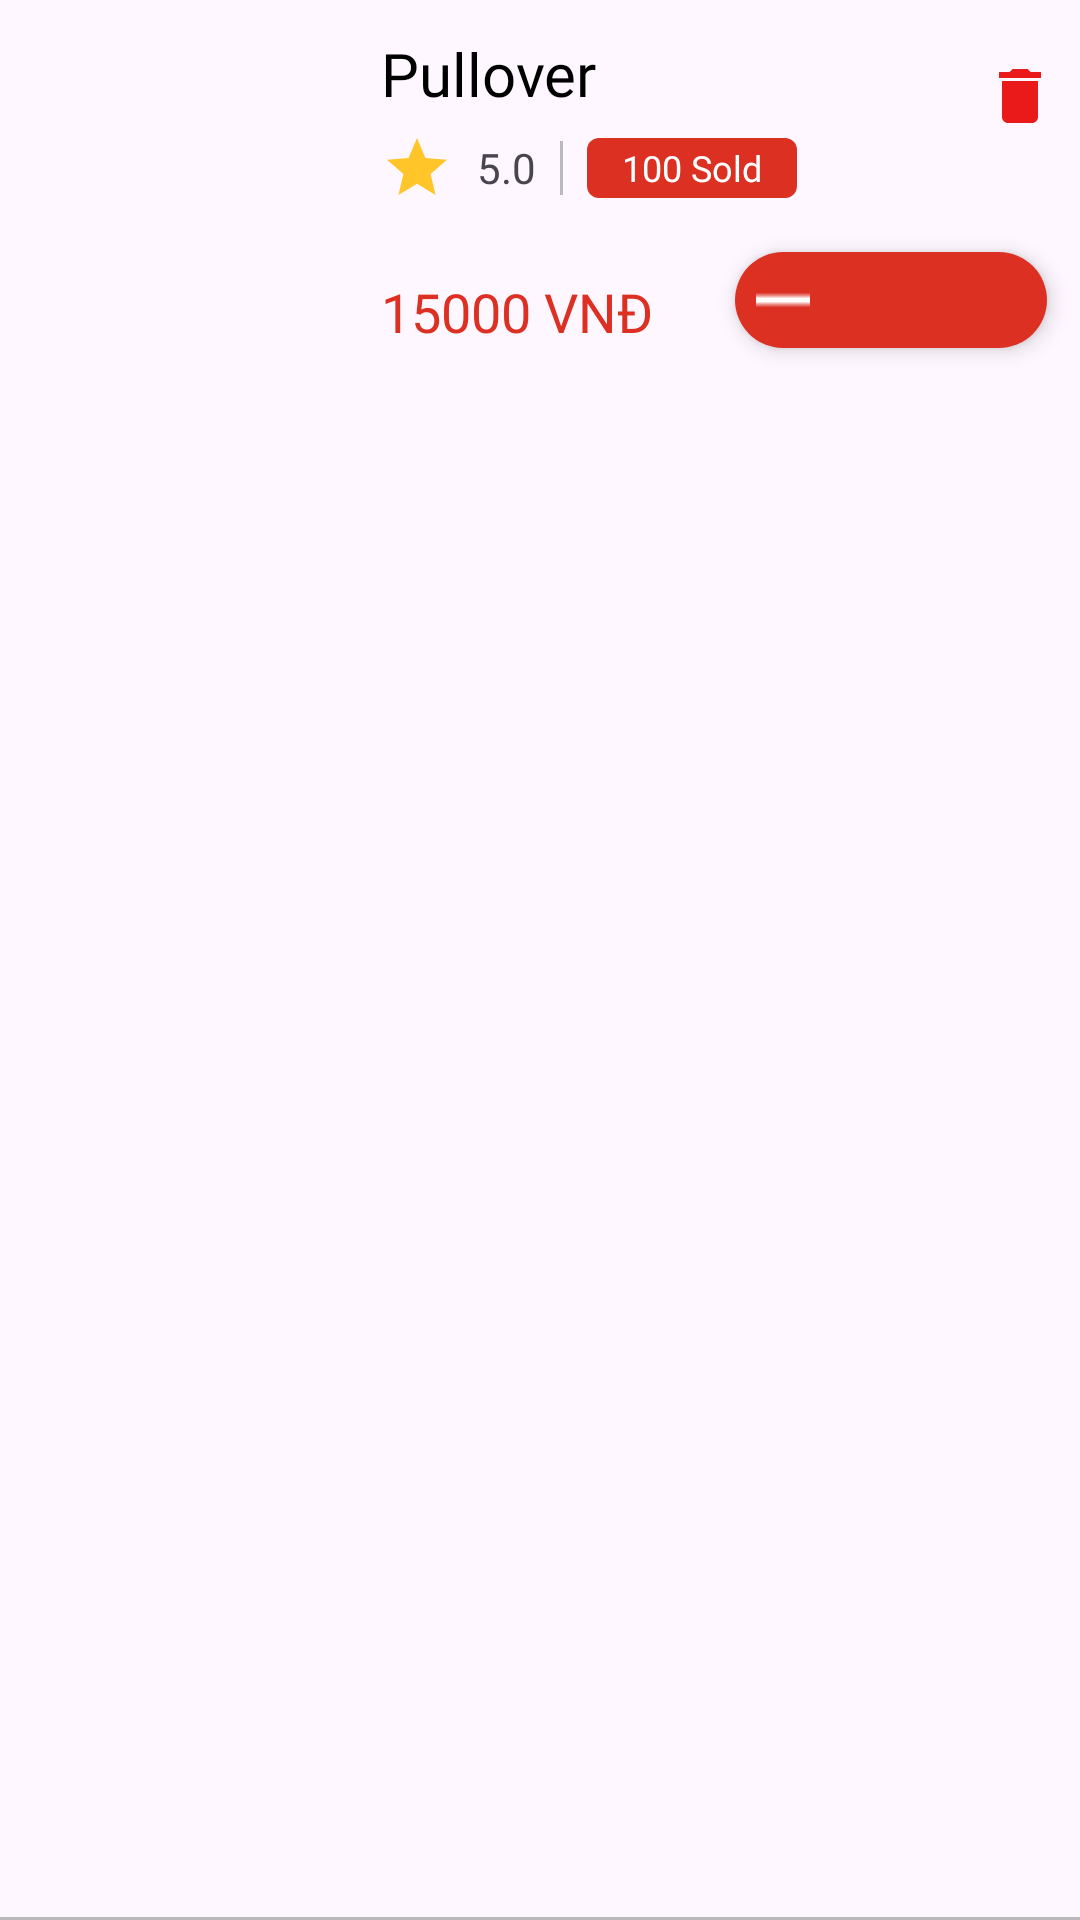

Write the Android layout XML for this screen, with the resource values it uses.
<!-- AndroidManifest.xml: application theme Theme.BookStoreApp -->
<!-- res/layout/cart_item.xml -->
<?xml version="1.0" encoding="utf-8"?>
<androidx.constraintlayout.widget.ConstraintLayout
    xmlns:android="http://schemas.android.com/apk/res/android"
    xmlns:app="http://schemas.android.com/apk/res-auto"
    android:layout_width="match_parent"
    android:layout_height="wrap_content"
    android:layout_marginEnd="20dp"
    android:layout_marginStart="20dp"
    android:layout_marginTop="20dp"
    android:layout_marginBottom="7dp">

    <View
        android:id="@+id/line"
        android:layout_width="0dp"
        android:layout_height="1dp"
        android:background="@color/GreyV2"
        app:layout_constraintStart_toStartOf="@+id/imageProduct"
        app:layout_constraintEnd_toEndOf="parent"
        app:layout_constraintBottom_toBottomOf="parent" />

    <com.google.android.material.imageview.ShapeableImageView
        android:id="@+id/imageProduct"
        android:layout_width="116dp"
        android:layout_height="116dp"
        android:layout_marginBottom="12dp"
        app:layout_constraintBottom_toBottomOf="@+id/line"
        app:layout_constraintStart_toStartOf="parent"
        app:layout_constraintTop_toTopOf="parent"
        app:layout_constraintVertical_bias="0.0"
        app:shapeAppearanceOverlay="@style/roundedCorners" />

    <TextView
        android:id="@+id/nameProduct"
        android:layout_width="0dp"
        android:layout_height="wrap_content"
        android:layout_marginStart="11dp"
        android:layout_marginTop="11dp"
        android:layout_marginEnd="11dp"
        android:fontFamily="@font/metropolis_bold"
        android:text="Pullover"
        android:textColor="#000"
        android:textSize="20sp"
        app:layout_constraintEnd_toStartOf="@+id/delete"
        app:layout_constraintStart_toEndOf="@+id/imageProduct"
        app:layout_constraintTop_toTopOf="parent" />

    <LinearLayout
        android:id="@+id/linearLayout4"
        android:layout_width="wrap_content"
        android:layout_height="wrap_content"
        android:layout_marginTop="6dp"
        android:gravity="center_vertical"
        android:orientation="horizontal"
        app:layout_constraintStart_toStartOf="@+id/nameProduct"
        app:layout_constraintTop_toBottomOf="@+id/nameProduct">

        <ImageView
            android:id="@+id/Rating"
            android:layout_width="wrap_content"
            android:layout_height="wrap_content"
            android:layout_marginEnd="8dp"
            android:src="@drawable/ic_baseline_star_24" />

        <TextView
            android:id="@+id/rateReview"
            android:layout_width="wrap_content"
            android:layout_height="wrap_content"
            android:maxLength="3"
            android:fontFamily="@font/metropolis_medium"
            android:text="5.0" />

        <View
            android:layout_width="1dp"
            android:layout_height="18dp"
            android:layout_marginStart="8dp"
            android:layout_marginEnd="8dp"
            android:background="@color/GreyV2" />

        <RelativeLayout
            android:id="@+id/BgReview"
            android:layout_width="70dp"
            android:layout_height="20dp"
            android:layout_marginEnd="9dp"
            android:background="@drawable/bg_edit_text"
            android:backgroundTint="@color/colorPrimary">

            <TextView
                android:id="@+id/countSold"
                android:layout_width="wrap_content"
                android:layout_height="wrap_content"
                android:layout_centerInParent="true"
                android:fontFamily="@font/metropolis_medium"
                android:text="100 Sold"
                android:textColor="@color/White"
                android:textSize="12sp" />
        </RelativeLayout>


    </LinearLayout>

    <TextView
        android:id="@+id/priceProduct"
        android:layout_width="wrap_content"
        android:layout_height="wrap_content"
        android:fontFamily="@font/metropolis_black"
        android:text="15000 VNĐ"
        android:textColor="@color/colorPrimary"
        android:textSize="18sp"
        app:layout_constraintBottom_toBottomOf="@+id/linearLayout5"
        app:layout_constraintStart_toStartOf="@+id/nameProduct"
        app:layout_constraintTop_toBottomOf="@+id/linearLayout4"
        app:layout_constraintVertical_bias="1.0" />

    <LinearLayout
        android:id="@+id/linearLayout5"
        android:layout_width="wrap_content"
        android:layout_height="wrap_content"
        android:layout_marginEnd="11dp"
        android:background="@drawable/counter_items"
        android:elevation="4dp"
        android:orientation="horizontal"
        app:layout_constraintBottom_toBottomOf="@+id/imageProduct"
        app:layout_constraintEnd_toEndOf="parent">

        <RelativeLayout
            android:layout_width="32dp"
            android:layout_height="32dp"
            android:padding="7dp">

            <ImageButton
                android:id="@+id/minus"
                android:layout_width="24dp"
                android:layout_height="24dp"
                android:background="@color/transparent"
                android:src="@drawable/minus"
                app:tint="@color/White" />
        </RelativeLayout>

        <TextView
            android:id="@+id/quantity"
            android:layout_width="40dp"
            android:layout_height="32dp"
            android:textSize="20sp"
            android:gravity="center_vertical|center_horizontal"
            android:textColor="@color/White" />

        <RelativeLayout
            android:layout_width="32dp"
            android:layout_height="32dp"
            android:padding="7dp">

            <ImageButton
                android:id="@+id/plus"
                android:layout_width="24dp"
                android:layout_height="24dp"
                android:background="@color/transparent"
                android:src="@drawable/plus"
                app:tint="@color/White" />
        </RelativeLayout>

    </LinearLayout>

    <ImageButton
        android:id="@+id/delete"
        android:layout_width="40dp"
        android:layout_height="40dp"
        android:layout_marginTop="12dp"
        android:background="@color/transparent"
        android:src="@drawable/ic_delete"
        app:layout_constraintEnd_toEndOf="parent"
        app:layout_constraintTop_toTopOf="parent" />

</androidx.constraintlayout.widget.ConstraintLayout>
<!-- resources referenced by this layout -->
<resources>
  <color name="GreyV2">#BABABA</color>
  <color name="White">#FFFF</color>
  <color name="colorPrimary">#DB3022</color>
  <color name="transparent">#00000000</color>
  <!-- drawable bg_edit_text (drawable) -->
  <?xml version="1.0" encoding="utf-8"?>
  <shape xmlns:android="http://schemas.android.com/apk/res/android"
      android:shape="rectangle">
      <solid android:color="#FFF"/>
      <corners android:radius="4dp"/>
  </shape>
  <!-- drawable counter_items (drawable) -->
  <?xml version="1.0" encoding="utf-8"?>
  <shape
      xmlns:android="http://schemas.android.com/apk/res/android"
      android:shape="rectangle">
      <corners android:radius="20dp" />
      <solid
          android:color="@color/colorPrimary" />
  </shape>
  <!-- drawable ic_baseline_star_24 (drawable) -->
  <vector android:height="24dp" android:tint="#FFC529"
      android:viewportHeight="24" android:viewportWidth="24"
      android:width="24dp" xmlns:android="http://schemas.android.com/apk/res/android">
      <path android:fillColor="@android:color/white" android:pathData="M12,17.27L18.18,21l-1.64,-7.03L22,9.24l-7.19,-0.61L12,2 9.19,8.63 2,9.24l5.46,4.73L5.82,21z"/>
  </vector>
  <!-- drawable ic_delete (drawable) -->
  <vector android:height="24dp" android:tint="#EA1A1A"
      android:viewportHeight="24" android:viewportWidth="24"
      android:width="24dp" xmlns:android="http://schemas.android.com/apk/res/android">
      <path android:fillColor="@android:color/white" android:pathData="M6,19c0,1.1 0.9,2 2,2h8c1.1,0 2,-0.9 2,-2V7H6v12zM19,4h-3.5l-1,-1h-5l-1,1H5v2h14V4z"/>
  </vector>
  <!-- drawable minus: png bitmap (drawable, 199 bytes) -->
  <style name="roundedCorners" parent="">
          <item name="cornerFamily">rounded</item>
          <item name="cornerSize">8dp</item>
      </style>
  <style name="Theme.BookStoreApp" parent="Base.Theme.BookStoreApp" />
  <style name="Base.Theme.BookStoreApp" parent="Theme.Material3.DayNight.NoActionBar">
          
          
      </style>
</resources>
